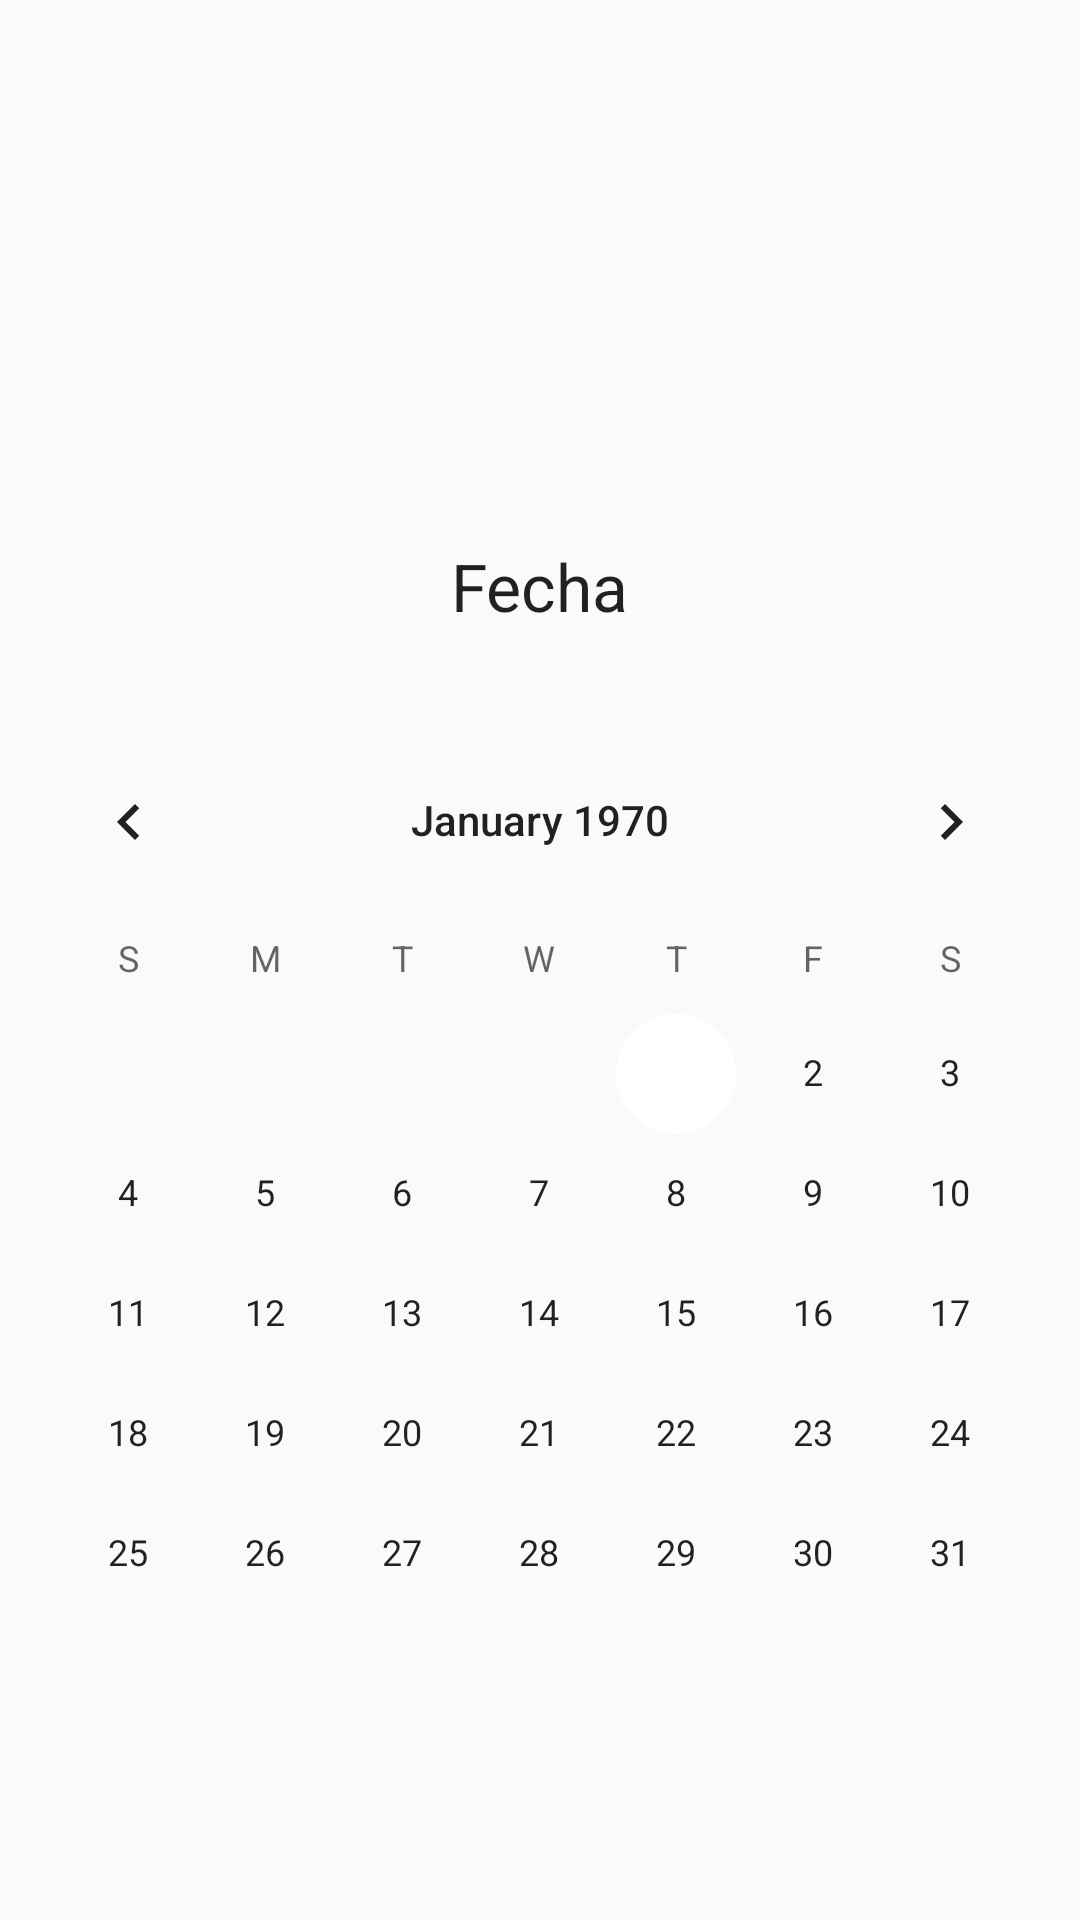

Here is an Android app screen rendered from its layout file. Give the layout XML and the strings, colors and styles it references.
<!-- AndroidManifest.xml: application theme AppTheme -->
<!-- res/layout/content_drawer_ventas.xml -->
<?xml version="1.0" encoding="utf-8"?>
<android.support.constraint.ConstraintLayout xmlns:android="http://schemas.android.com/apk/res/android"
    xmlns:app="http://schemas.android.com/apk/res-auto"
    xmlns:tools="http://schemas.android.com/tools"
    android:layout_width="match_parent"
    android:layout_height="match_parent"
    app:layout_behavior="@string/appbar_scrolling_view_behavior"
    tools:context=".Ventas.DrawerVentas"
    tools:showIn="@layout/app_bar_drawer_ventas">

    <RelativeLayout
        android:layout_width="match_parent"
        android:layout_height="match_parent">

        <CalendarView
            android:id="@+id/calendarView"
            android:layout_width="fill_parent"
            android:layout_height="300dp"
            android:layout_alignParentBottom="true"
            android:layout_alignParentLeft="true"
            android:layout_marginBottom="100dp"/>

        <TextView
            android:id="@+id/textViewcalendar"
            android:layout_width="wrap_content"
            android:layout_height="wrap_content"
            android:layout_above="@+id/calendarView"
            android:layout_centerHorizontal="true"
            android:layout_marginBottom="30dp"
            android:text="Fecha"
            android:textAppearance="?android:attr/textAppearanceLarge" />
    </RelativeLayout>

</android.support.constraint.ConstraintLayout>
<!-- res/layout/app_bar_drawer_ventas.xml (included above) -->
<?xml version="1.0" encoding="utf-8"?>
<android.support.design.widget.CoordinatorLayout xmlns:android="http://schemas.android.com/apk/res/android"
    xmlns:app="http://schemas.android.com/apk/res-auto"
    xmlns:tools="http://schemas.android.com/tools"
    android:layout_width="match_parent"
    android:layout_height="match_parent"
    tools:context=".Ventas.DrawerVentas">

    <android.support.design.widget.AppBarLayout
        android:layout_width="match_parent"
        android:layout_height="wrap_content"
        android:theme="@style/AppTheme.AppBarOverlay">

        <android.support.v7.widget.Toolbar
            android:id="@+id/toolbar_ventas"
            android:layout_width="match_parent"
            android:layout_height="?attr/actionBarSize"
            android:background="?attr/colorPrimary"
            app:popupTheme="@style/AppTheme.PopupOverlay" />

    </android.support.design.widget.AppBarLayout>

    <include layout="@layout/content_drawer_ventas" />

</android.support.design.widget.CoordinatorLayout>
<!-- resources referenced by this layout -->
<resources>
  <style name="AppTheme.AppBarOverlay" parent="ThemeOverlay.AppCompat.Dark.ActionBar" />
  <style name="AppTheme.PopupOverlay" parent="ThemeOverlay.AppCompat.Light" />
  <style name="AppTheme" parent="Theme.AppCompat.Light.DarkActionBar">
          
          <item name="colorPrimary">@color/colorPrimary</item>
          <item name="colorPrimaryDark">@color/colorPrimaryDark</item>
          <item name="colorAccent">@color/colorAccent</item>
      </style>
  <color name="colorPrimary">#3F51B5</color>
  <color name="colorPrimaryDark">#303F9F</color>
  <color name="colorAccent">#ffffff</color>
</resources>
